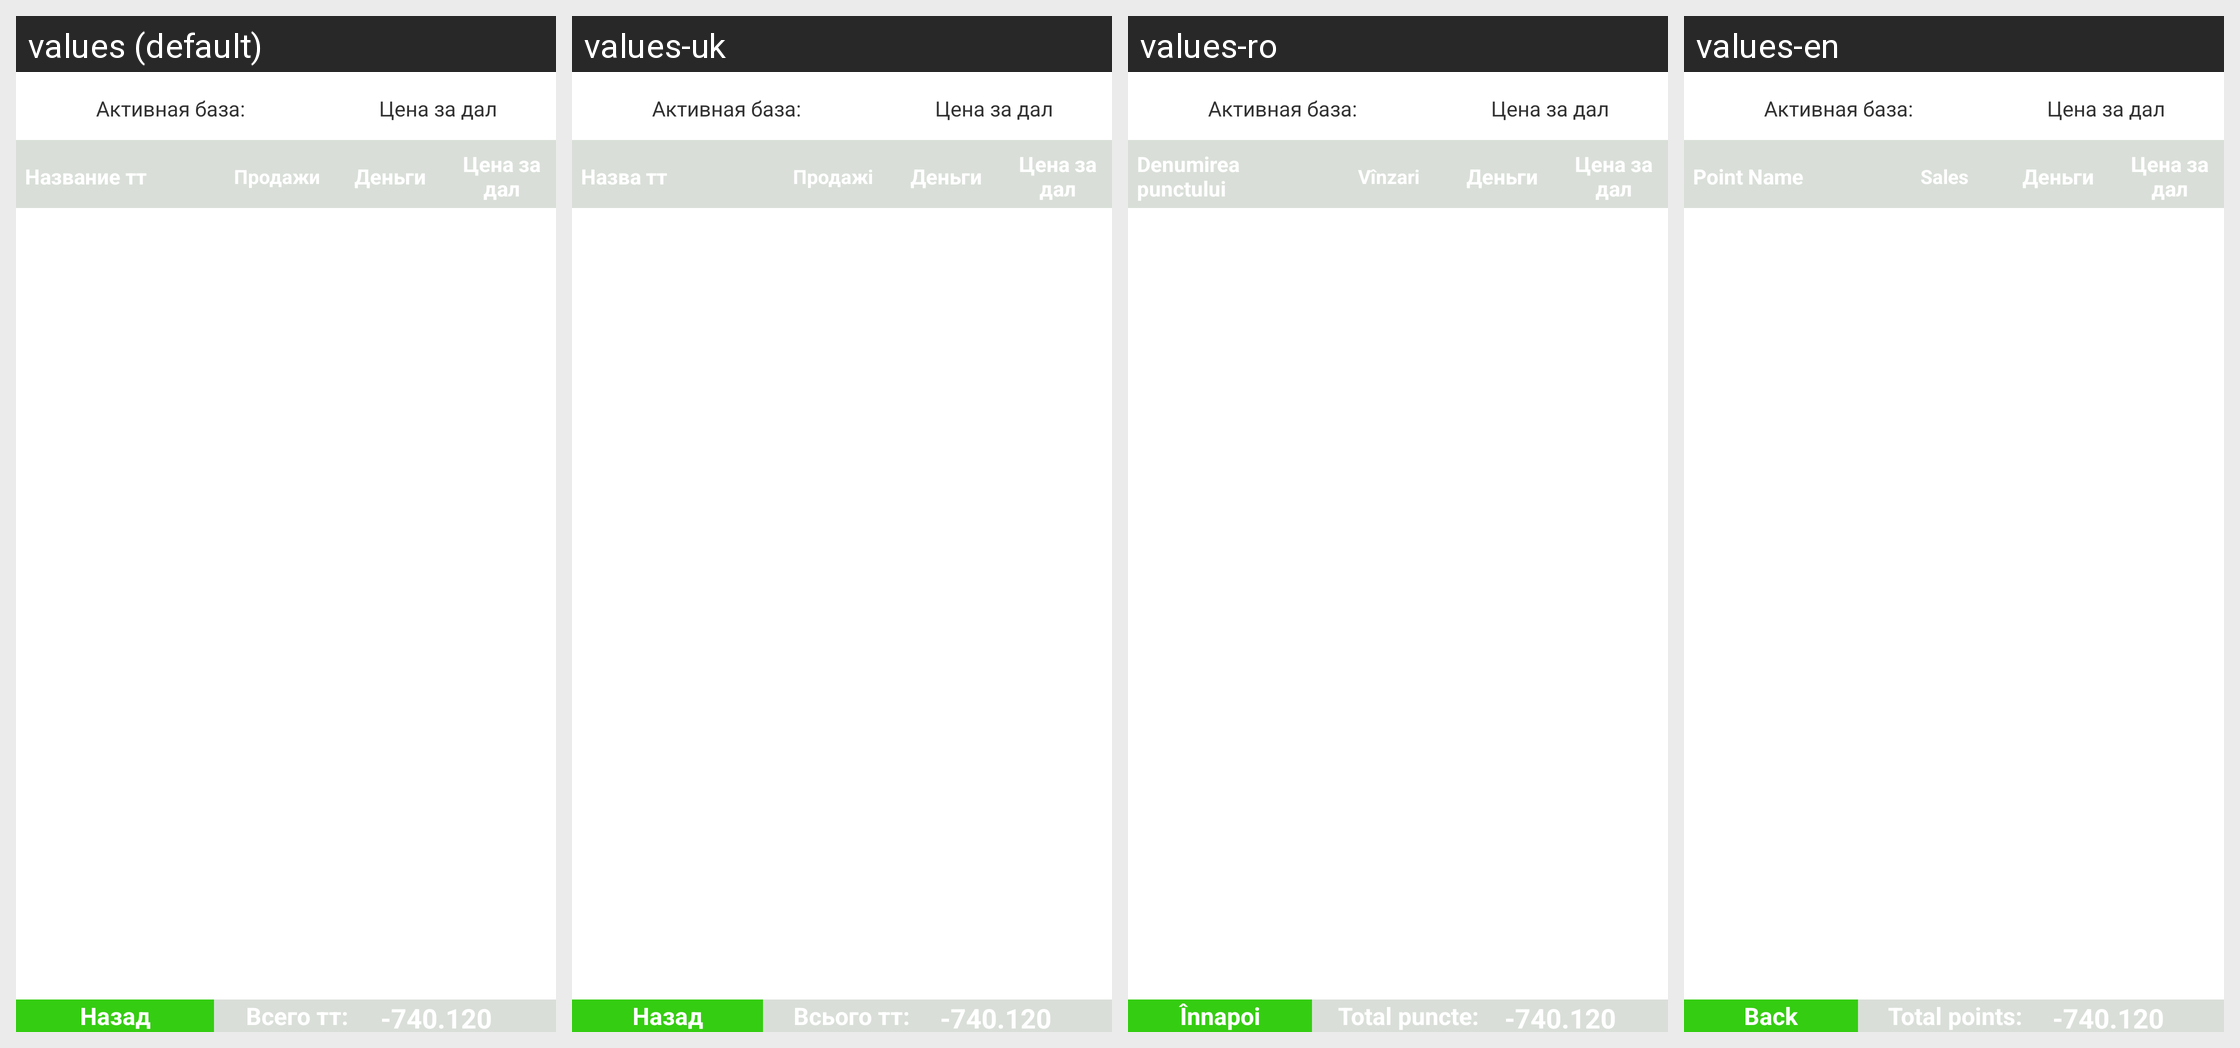

Strings drawn on this Android screen and how each of the app's shown locales translates them:
Android screen res/layout/spoint.xml rendered under 4 locales, left to right: values (default), values-uk, values-ro, values-en. Device: Nexus 5 (rendered at 1080×1920; each locale shown at half size, 540×960, under a caption strip naming it); theme AppTheme.
Strings drawn on this screen, with the default value and each locale's value (text and hints the layout hard-codes, and strings that could not be matched under every locale, appear in the picture but are not listed):

active
  values: Активная база:
  values-uk: Активная база:  [not translated; the default value is used]
  values-ro: Активная база:  [not translated; the default value is used]
  values-en: Активная база:  [not translated; the default value is used]

avgmondal
  values: Цена за дал
  values-uk: Цена за дал  [not translated; the default value is used]
  values-ro: Цена за дал  [not translated; the default value is used]
  values-en: Цена за дал  [not translated; the default value is used]

pointmane
  values: Название тт
  values-uk: Назва тт
  values-ro: Denumirea punctului
  values-en: Point Name

sales
  values: Продажи
  values-uk: Продажі
  values-ro: Vînzari
  values-en: Sales

salesmoney
  values: Деньги
  values-uk: Деньги  [not translated; the default value is used]
  values-ro: Деньги  [not translated; the default value is used]
  values-en: Деньги  [not translated; the default value is used]

back
  values: Назад
  values-uk: Назад
  values-ro: Înnapoi
  values-en: Back

vsego_tt
  values: Всего тт:
  values-uk: Всього тт:
  values-ro: Total puncte:
  values-en: Total points:
